The GitHub repository WhenLifeHandsYouLemons/Computer-Science-IA contains a labelled image folder "combined" with 16 categories: decmial, division sign, eight, equal, five, four, minus sign, nine, one, plus sign, seven, six, three, times sign, two, zero. Examples follow, each with its label.

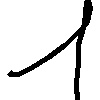
Label: one

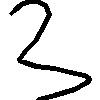
Label: three

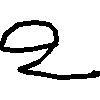
Label: two

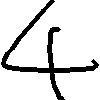
Label: four

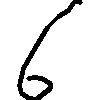
Label: six

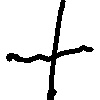
Label: plus sign
